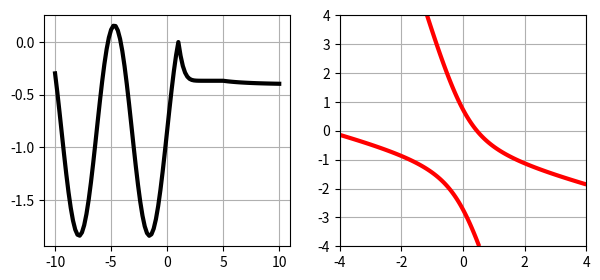

Here is the Python script that generated this plot:
import numpy as np
from matplotlib import pyplot as plt

plt.close('all')


def f1(x):
    return np.sin(x)


def f2(x):
    return np.exp(-x ** 2)


def f3(x):
    return 1 / (1 + x ** 2)


a = 1
b = 5


def f(x):
    return np.piecewise(x,
                        [x <= a, np.logical_and(x > a, x <= b), x > b],
                        [lambda t: f1(t) - f1(a),
                         lambda t: f2(t) - f2(a),
                         lambda t: f3(t) - f3(b) + f2(b) - f2(a)])


def F(x, y):
    return - x ** 2 - y ** 2 - 4 * x * y - 4 * x - 2 * y + 2


x = np.linspace(-10, 10, 101)
y = f(x)
fig, axes = plt.subplots(1, 2)
fig.set_size_inches(7, 3)
axes[0].plot(x, y, lw=3, c='k')
axes[0].grid(True)

t = np.linspace(-4, 4, 201)
X, Y = np.meshgrid(t, t)
axes[1].set_xlim(-4, 4)
axes[1].set_ylim(-4, 4)
axes[1].contour(X, Y, F(X, Y), [0], linewidths=3, colors='red')
axes[1].grid(True)
plt.show()